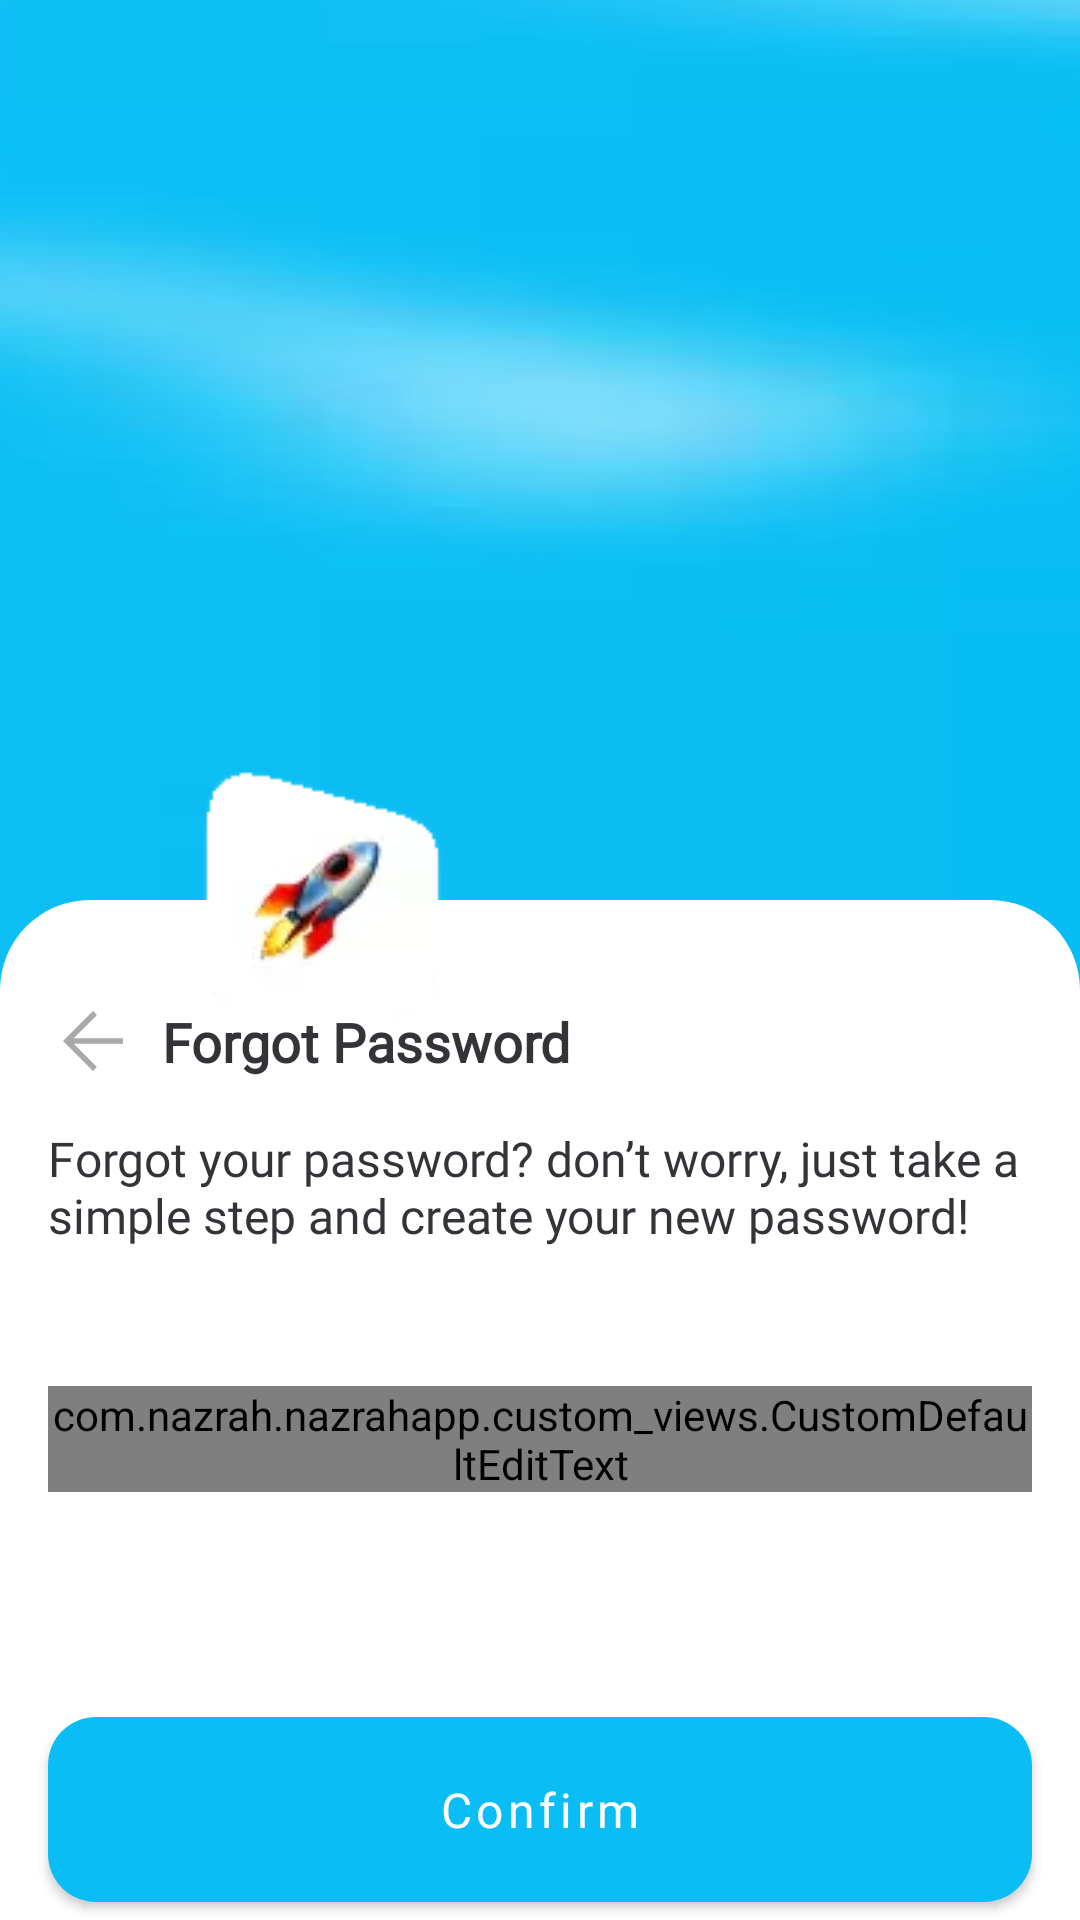

This screen was rendered from an Android layout file. Write that file and the resources it references.
<!-- AndroidManifest.xml: application theme Theme.NazrahApp -->
<!-- res/layout/fragment_forgetpwd.xml -->
<?xml version="1.0" encoding="utf-8"?>
<layout xmlns:tools="http://schemas.android.com/tools"
    xmlns:android="http://schemas.android.com/apk/res/android"
    xmlns:app="http://schemas.android.com/apk/res-auto">
<androidx.constraintlayout.widget.ConstraintLayout
    android:layout_width="match_parent"
    android:layout_height="match_parent">
    <ImageView
        android:id="@+id/view"
        android:layout_width="match_parent"
        android:layout_height="@dimen/bottomsheet_size"
        android:scaleX="9.2"
        android:scaleY="1.8"
        app:layout_constraintEnd_toEndOf="parent"
        app:layout_constraintStart_toStartOf="parent"
        app:layout_constraintTop_toTopOf="parent"
        app:srcCompat="@drawable/background" />

    <View
        android:id="@+id/linearLayout3"
        android:layout_width="match_parent"
        android:layout_height="@dimen/dp0"
        android:background="@drawable/background_bottom_sheet"
        app:layout_constraintBottom_toBottomOf="parent"
        app:layout_constraintEnd_toEndOf="parent"
        app:layout_constraintStart_toStartOf="parent"
        app:layout_constraintTop_toBottomOf="@+id/view" />

    <ImageView
        android:id="@+id/imageView"
        android:layout_width="wrap_content"
        android:layout_height="wrap_content"
        android:adjustViewBounds="true"
        android:scaleType="fitXY"
        app:layout_constraintBottom_toBottomOf="@+id/view"
        app:layout_constraintStart_toStartOf="parent"
        app:layout_constraintTop_toBottomOf="@+id/view"
        app:srcCompat="@drawable/rocket" />

    <ImageView
        android:id="@+id/ivBack"
        android:layout_width="@dimen/dp30"
        android:layout_height="@dimen/dp30"
        android:layout_marginStart="16dp"
        android:layout_marginTop="32dp"
        app:layout_constraintStart_toStartOf="parent"
        app:layout_constraintTop_toBottomOf="@+id/view"
        app:srcCompat="@drawable/ic_backarrow" />

    <TextView
        android:id="@+id/tvForgetPwd"
        style="@style/label_m_black"
        android:layout_width="0dp"
        android:layout_height="wrap_content"
        android:layout_marginStart="8dp"
        android:layout_marginEnd="16dp"
        android:text="@string/forgot_password_title"
        android:textSize="@dimen/dp18"
        android:textStyle="bold"
        app:layout_constraintBottom_toBottomOf="@+id/ivBack"
        app:layout_constraintEnd_toEndOf="parent"
        app:layout_constraintStart_toEndOf="@+id/ivBack"
        app:layout_constraintTop_toTopOf="@+id/ivBack" />

    <TextView
        android:id="@+id/tvForgetDesc"
        android:layout_width="0dp"
        android:layout_height="wrap_content"
        android:layout_marginTop="@dimen/dp16"
        style="@style/label_m_black"
        android:text="@string/forgotpassword_text"
        app:layout_constraintEnd_toEndOf="@+id/tvForgetPwd"
        app:layout_constraintStart_toStartOf="@+id/ivBack"
        app:layout_constraintTop_toBottomOf="@+id/tvForgetPwd" />

    <com.nazrah.nazrahapp.custom_views.CustomDefaultEditText
        android:id="@+id/etEmail"
        android:layout_width="0dp"
        android:layout_height="wrap_content"
        android:layout_marginTop="16dp"
        android:layout_marginBottom="16dp"
        android:hint="@string/enter_mail_address"
        android:inputType="textEmailAddress"
        app:drawableStart="@drawable/ic_mail"
        app:layout_constraintBottom_toTopOf="@+id/btnConfirm"
        app:layout_constraintEnd_toEndOf="@+id/tvForgetPwd"
        app:layout_constraintStart_toStartOf="@+id/ivBack"
        app:layout_constraintTop_toBottomOf="@+id/tvForgetDesc"
        app:layout_constraintVertical_bias="0.36"
        app:title="@string/e_mail_address" />

    <com.google.android.material.button.MaterialButton
        android:id="@+id/btnConfirm"
        style="@style/button_primary"
        android:layout_width="0dp"
        android:layout_height="wrap_content"
        android:text="@string/confirm"
        app:cornerRadius="@dimen/dp16"
        app:layout_constraintBottom_toBottomOf="parent"
        app:layout_constraintEnd_toEndOf="@+id/etEmail"
        app:layout_constraintStart_toStartOf="@+id/etEmail" />

</androidx.constraintlayout.widget.ConstraintLayout>
</layout>
<!-- resources referenced by this layout -->
<resources>
  <dimen name="bottomsheet_size">300dp</dimen>
  <dimen name="dp0">0dp</dimen>
  <dimen name="dp16">16dp</dimen>
  <dimen name="dp18">18dp</dimen>
  <dimen name="dp30">30dp</dimen>
  <!-- drawable background_bottom_sheet (drawable) -->
  <?xml version="1.0" encoding="utf-8"?>
  <shape xmlns:android="http://schemas.android.com/apk/res/android">
      <solid android:color="#ffffffff" />
  
      <corners
          android:topRightRadius="@dimen/dp30"
          android:topLeftRadius="@dimen/dp30" />
  </shape>
  <!-- drawable ic_backarrow (drawable) -->
  <?xml version="1.0" encoding="utf-8"?>
  <vector xmlns:android="http://schemas.android.com/apk/res/android"
      android:width="48dp"
      android:height="48dp"
      android:viewportWidth="48"
      android:viewportHeight="48">
  
      <path
          android:fillColor="@color/grey"
          android:pathData="M24,40 L8,24 24,8 26.1,10.1 13.7,22.5H40V25.5H13.7L26.1,37.9Z" />
  
  </vector>
  <!-- drawable ic_mail (drawable) -->
  <vector xmlns:android="http://schemas.android.com/apk/res/android"
      android:width="24dp"
      android:height="24dp"
      android:viewportWidth="24"
      android:viewportHeight="24">
    <path
        android:pathData="M22,5H2V19H22V5Z"
        android:strokeLineJoin="round"
        android:strokeWidth="2"
        android:fillColor="#00000000"
        android:strokeColor="#A9A9A9"
        android:strokeLineCap="round"/>
    <path
        android:pathData="M3,6L12,13L21,6"
        android:strokeLineJoin="round"
        android:strokeWidth="2"
        android:fillColor="#00000000"
        android:strokeColor="#A9A9A9"
        android:strokeLineCap="round"/>
  </vector>
  <string name="confirm">Confirm</string>
  <string name="e_mail_address">E-Mail Address</string>
  <string name="enter_mail_address">Enter your e-mail address</string>
  <string name="forgot_password_title">Forgot Password</string>
  <string name="forgotpassword_text">Forgot your password? don’t worry, just take a simple step and create your new password!</string>
  <style name="button_primary">
          <item name="android:layout_width">wrap_content</item>
          <item name="android:layout_height">wrap_content</item>
          <item name="android:minWidth">200dp</item>
          <item name="android:textAllCaps">false</item>
          <item name="android:textColor">@color/white</item>
          <item name="android:fontFamily">@font/nunitosans_bold</item>
          <item name="android:textSize">@dimen/default_16sp</item>
          <item name="android:gravity">center</item>
          <item name="android:padding">@dimen/dp20</item>
      </style>
  <style name="label_m_black" parent="label_parent">
          <item name="android:textSize">@dimen/default_16sp</item>
          <item name="android:textColor">@color/grey_black</item>
      </style>
  <style name="Theme.NazrahApp" parent="Theme.MaterialComponents.DayNight.NoActionBar">
          
          <item name="colorPrimary">@color/primary</item>
          <item name="colorPrimaryVariant">@color/primary</item>
          <item name="colorOnPrimary">@color/white</item>
          
          <item name="colorSecondary">@color/primary</item>
          <item name="colorSecondaryVariant">@color/teal_700</item>
          <item name="colorOnSecondary">@color/black</item>
          
          <item name="android:statusBarColor" tools:targetApi="l">?attr/colorPrimaryVariant</item>
          
  
      </style>
  <color name="grey">#a9a9a9</color>
  <color name="white">#FFFFFFFF</color>
  <dimen name="default_16sp">16sp</dimen>
  <dimen name="dp20">20dp</dimen>
  <style name="label_parent">
          <item name="android:textColor">@color/white</item>
          <item name="android:layout_width">wrap_content</item>
          <item name="android:layout_height">wrap_content</item>
          <item name="android:fontFamily">@font/nunitosans_regular</item>
      </style>
  <color name="grey_black">#323438</color>
  <color name="primary">#0ABEF5</color>
  <color name="teal_700">#FF018786</color>
  <color name="black">#FF000000</color>
</resources>
